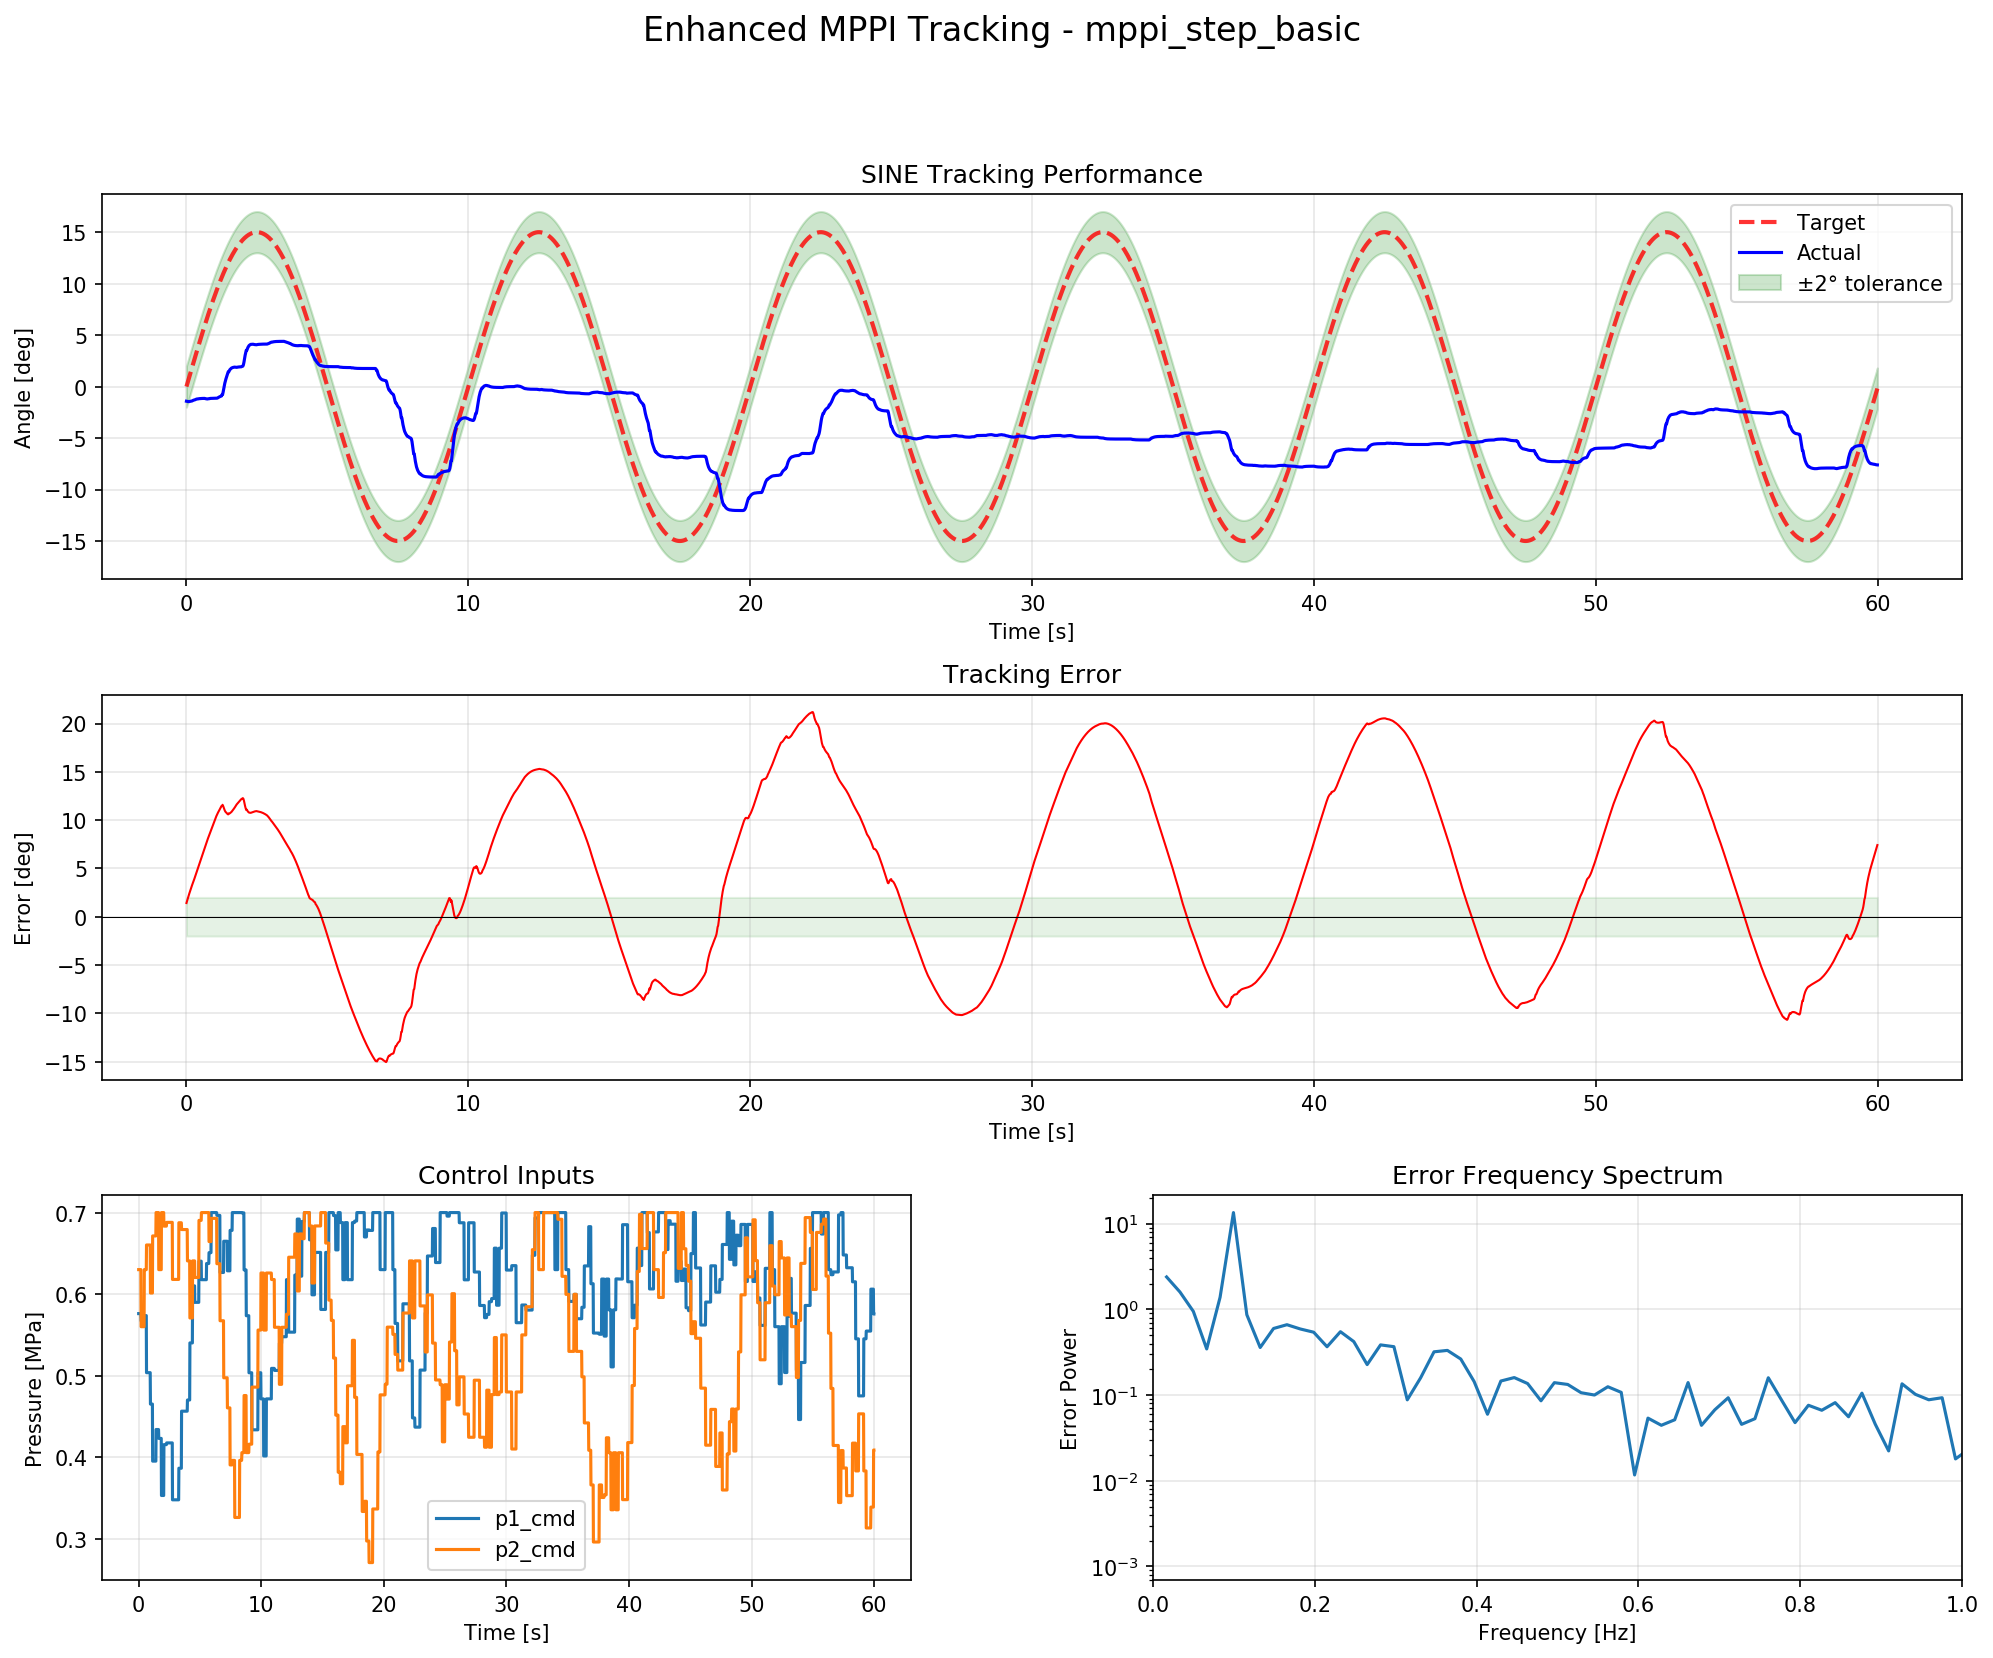

The file beside this chart, header and first rows:
time, target_deg, actual_deg, error_deg, p1_cmd_MPa, p2_cmd_MPa, ps_cmd_MPa, pd_cmd_MPa
4.935264587402344e-05, 0.0004651, -1.421, 1.422, 0.5761, 0.63, 1.206, -0.05394
0.02021, 0.1905, -1.436, 1.626, 0.5761, 0.63, 1.206, -0.05394
0.04024, 0.3793, -1.448, 1.827, 0.5761, 0.63, 1.206, -0.05394
0.06019, 0.5672, -1.457, 2.024, 0.5761, 0.63, 1.206, -0.05394
0.08017, 0.7553, -1.464, 2.22, 0.5761, 0.63, 1.206, -0.05394
0.1002, 0.9435, -1.453, 2.396, 0.5761, 0.63, 1.206, -0.05394
0.1202, 1.131, -1.443, 2.575, 0.5761, 0.63, 1.206, -0.05394
0.1402, 1.319, -1.436, 2.755, 0.5761, 0.63, 1.206, -0.05394
0.1602, 1.507, -1.412, 2.92, 0.5761, 0.63, 1.206, -0.05394
0.1802, 1.694, -1.412, 3.107, 0.5761, 0.63, 1.206, -0.05394
0.2003, 1.883, -1.394, 3.276, 0.567, 0.56, 1.127, 0.007015
0.2202, 2.069, -1.361, 3.43, 0.567, 0.56, 1.127, 0.007015
0.2402, 2.255, -1.335, 3.59, 0.567, 0.56, 1.127, 0.007015
0.2602, 2.441, -1.314, 3.755, 0.567, 0.56, 1.127, 0.007015
0.2802, 2.627, -1.297, 3.924, 0.567, 0.56, 1.127, 0.007015
0.3002, 2.812, -1.284, 4.096, 0.567, 0.56, 1.127, 0.007015
0.3202, 2.997, -1.256, 4.253, 0.567, 0.56, 1.127, 0.007015
0.3402, 3.182, -1.233, 4.415, 0.567, 0.56, 1.127, 0.007015
0.3602, 3.366, -1.215, 4.581, 0.567, 0.56, 1.127, 0.007015
0.3802, 3.549, -1.2, 4.75, 0.567, 0.56, 1.127, 0.007015
0.4002, 3.732, -1.2, 4.932, 0.567, 0.56, 1.127, 0.007015
0.4203, 3.915, -1.189, 5.104, 0.567, 0.56, 1.127, 0.007015
0.4404, 4.097, -1.18, 5.277, 0.567, 0.56, 1.127, 0.007015
0.4602, 4.277, -1.172, 5.449, 0.5736, 0.63, 1.204, -0.05642
0.4803, 4.458, -1.166, 5.624, 0.5736, 0.63, 1.204, -0.05642
0.5002, 4.637, -1.162, 5.798, 0.5736, 0.63, 1.204, -0.05642
0.5202, 4.816, -1.158, 5.973, 0.5736, 0.63, 1.204, -0.05642
0.5402, 4.994, -1.155, 6.149, 0.5736, 0.63, 1.204, -0.05642
0.5602, 5.171, -1.152, 6.323, 0.5736, 0.63, 1.204, -0.05642
0.5802, 5.348, -1.15, 6.498, 0.5736, 0.63, 1.204, -0.05642
0.6002, 5.523, -1.149, 6.672, 0.5736, 0.63, 1.204, -0.05642
0.6202, 5.698, -1.149, 6.847, 0.5736, 0.63, 1.204, -0.05642
0.6403, 5.873, -1.148, 7.021, 0.5036, 0.6602, 1.164, -0.1567
0.6602, 6.045, -1.164, 7.209, 0.5036, 0.6602, 1.164, -0.1567
0.6802, 6.217, -1.177, 7.395, 0.5036, 0.6602, 1.164, -0.1567
0.7002, 6.388, -1.188, 7.576, 0.5036, 0.6602, 1.164, -0.1567
0.7202, 6.558, -1.197, 7.755, 0.5036, 0.6602, 1.164, -0.1567
0.7402, 6.727, -1.203, 7.931, 0.5036, 0.6602, 1.164, -0.1567
0.7602, 6.895, -1.191, 8.086, 0.5036, 0.6602, 1.164, -0.1567
0.7802, 7.062, -1.181, 8.244, 0.5036, 0.6602, 1.164, -0.1567
0.8002, 7.228, -1.174, 8.401, 0.5036, 0.6602, 1.164, -0.1567
0.8202, 7.392, -1.174, 8.566, 0.5036, 0.6602, 1.164, -0.1567
0.8402, 7.556, -1.15, 8.706, 0.5036, 0.6602, 1.164, -0.1567
0.8602, 7.718, -1.148, 8.867, 0.5036, 0.6602, 1.164, -0.1567
0.8802, 7.879, -1.147, 9.026, 0.5036, 0.6602, 1.164, -0.1567
0.9002, 8.039, -1.146, 9.185, 0.5036, 0.6602, 1.164, -0.1567
0.9202, 8.198, -1.146, 9.343, 0.5036, 0.6602, 1.164, -0.1567
0.9404, 8.356, -1.145, 9.501, 0.5036, 0.6602, 1.164, -0.1567
0.9602, 8.511, -1.144, 9.655, 0.4651, 0.6013, 1.066, -0.1363
0.9802, 8.665, -1.144, 9.809, 0.4651, 0.6013, 1.066, -0.1363
1, 8.818, -1.144, 9.962, 0.4651, 0.6013, 1.066, -0.1363
1.02, 8.97, -1.144, 10.11, 0.4651, 0.6013, 1.066, -0.1363
1.04, 9.12, -1.143, 10.26, 0.4651, 0.6013, 1.066, -0.1363
1.06, 9.269, -1.143, 10.41, 0.4651, 0.6013, 1.066, -0.1363
1.08, 9.417, -1.126, 10.54, 0.4651, 0.6013, 1.066, -0.1363
1.1, 9.562, -1.111, 10.67, 0.4651, 0.6013, 1.066, -0.1363
1.12, 9.707, -1.083, 10.79, 0.4651, 0.6013, 1.066, -0.1363
1.14, 9.85, -1.042, 10.89, 0.3951, 0.6713, 1.066, -0.2763
1.16, 9.991, -1.009, 11, 0.3951, 0.6713, 1.066, -0.2763
1.18, 10.13, -0.9832, 11.11, 0.3951, 0.6713, 1.066, -0.2763
... 2,940 more rows
